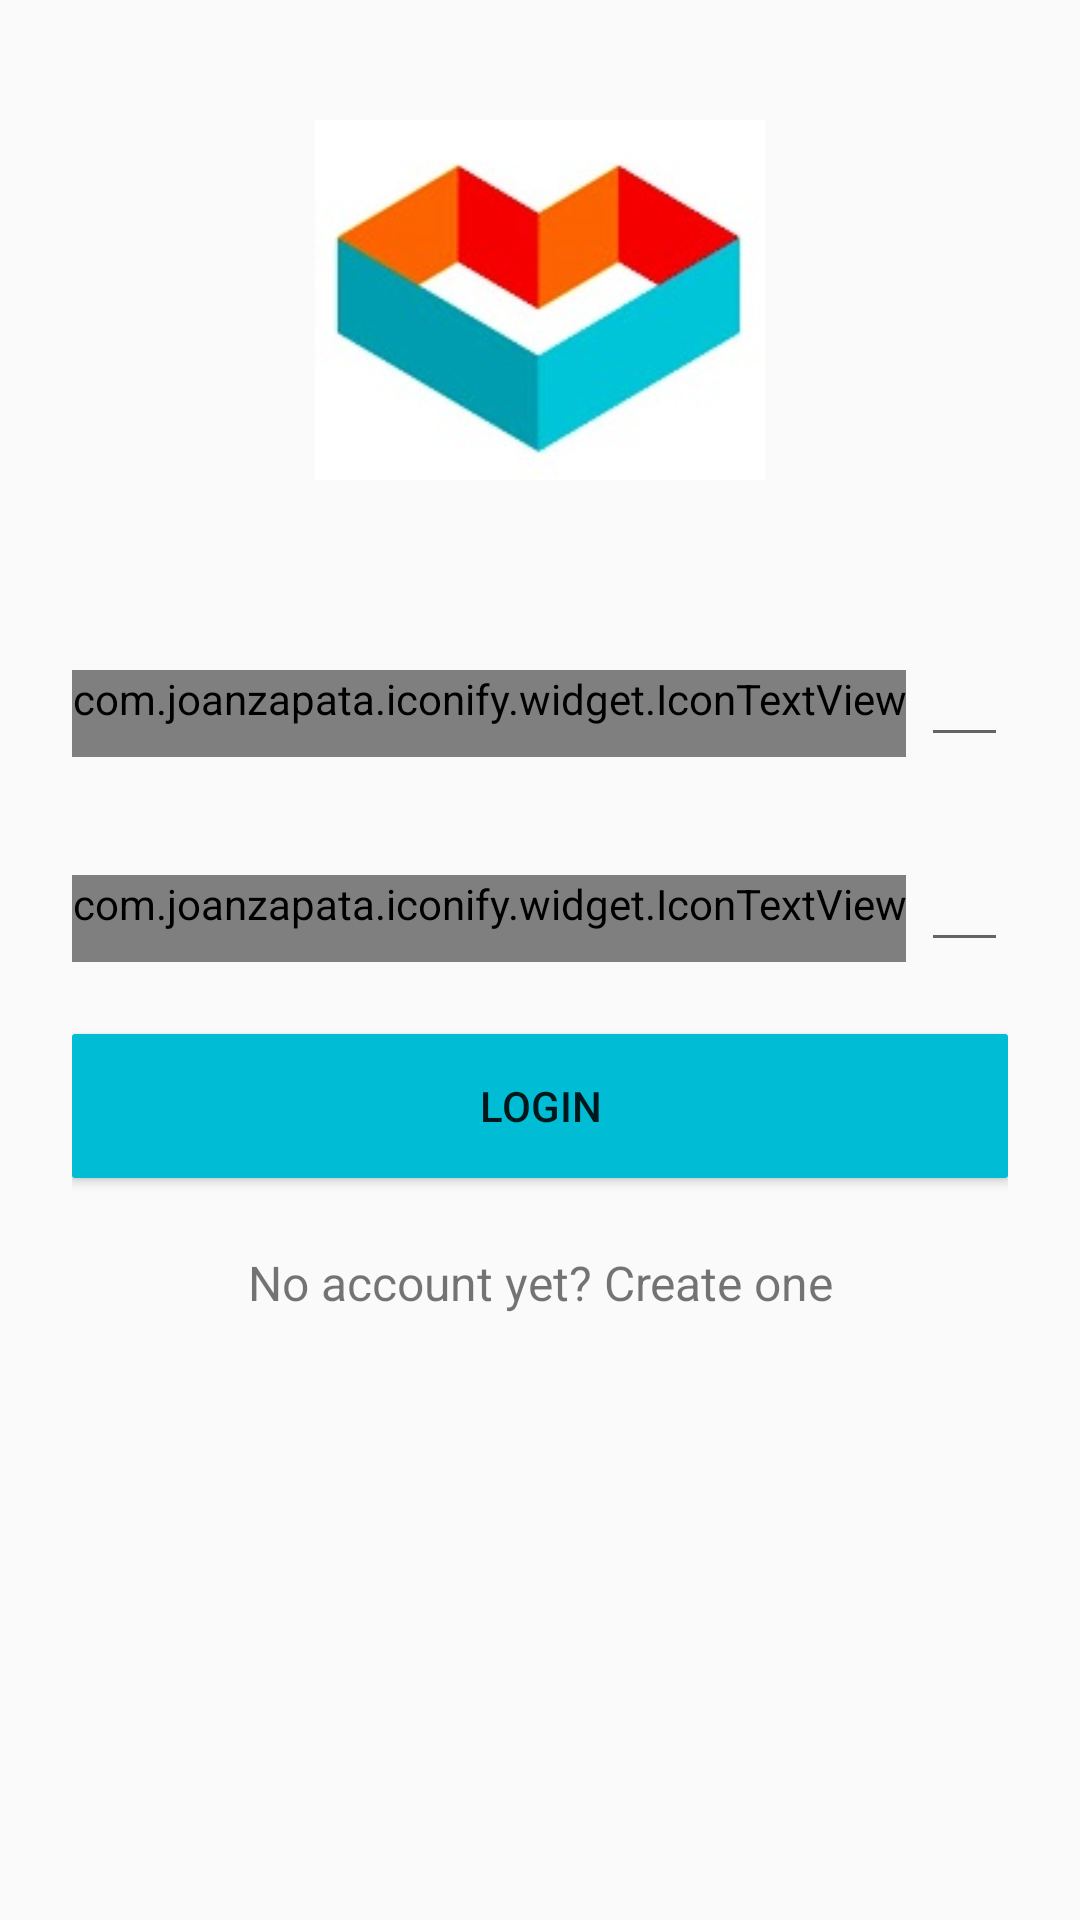

Layout XML and referenced resources for this Android screen:
<!-- AndroidManifest.xml: application theme AppTheme -->
<!-- res/layout/fragment_login.xml -->
<?xml version="1.0" encoding="utf-8"?>
<ScrollView xmlns:android="http://schemas.android.com/apk/res/android"
    android:layout_width="fill_parent"
    android:layout_height="fill_parent"
    android:fitsSystemWindows="true">

    <LinearLayout
        android:orientation="vertical"
        android:layout_width="match_parent"
        android:layout_height="wrap_content"
        android:paddingTop="40dp"
        android:paddingLeft="24dp"
        android:paddingRight="24dp">

        <ImageView android:src="@drawable/icon"
            android:layout_width="150dp"
            android:scaleType="fitXY"
            android:layout_height="120dp"
            android:layout_marginBottom="24dp"
                   android:layout_gravity="center"/>

        
        <RelativeLayout
            android:layout_width="match_parent"
            android:layout_height="match_parent">

            <com.joanzapata.iconify.widget.IconTextView
                android:id="@+id/user_icon"
                android:layout_width="wrap_content"
                android:layout_height="wrap_content"
                android:text="{fa-envelope}"
                android:textSize="22sp"
                android:textColor="@color/colorAccent"
                android:layout_alignParentBottom="true"
                android:paddingBottom="10dp"
                android:layout_marginRight="5dp"/>

            <android.support.design.widget.TextInputLayout
                android:layout_width="match_parent"
                android:layout_height="wrap_content"
                android:layout_marginTop="8dp"
                android:layout_marginBottom="8dp"
                android:textColorHint="@color/colorAccent"
                android:layout_toRightOf="@+id/user_icon"
                android:layout_alignParentBottom="true">
                <EditText android:id="@+id/input_email"
                    android:layout_width="match_parent"
                    android:layout_height="wrap_content"
                    android:inputType="textEmailAddress"
                    android:hint="Email"
                          android:paddingRight="5dp"/>
            </android.support.design.widget.TextInputLayout>
        </RelativeLayout>

        
        <RelativeLayout
            android:layout_width="match_parent"
            android:layout_height="match_parent">

            <com.joanzapata.iconify.widget.IconTextView
                android:id="@+id/pass_icon"
                android:layout_width="wrap_content"
                android:layout_height="wrap_content"
                android:text="{fa-key}"
                android:textSize="22sp"
                android:textColor="@color/colorAccent"
                android:layout_alignParentBottom="true"
                android:paddingBottom="10dp"
                android:layout_marginRight="5dp"/>

            <android.support.design.widget.TextInputLayout
                android:layout_width="match_parent"
                android:layout_height="wrap_content"
                android:layout_marginTop="8dp"
                android:layout_marginBottom="8dp"
                android:layout_alignParentBottom="true"
                android:textColorHint="@color/colorAccent"
                android:layout_toRightOf="@+id/pass_icon">
                <EditText android:id="@+id/input_password"
                    android:layout_width="match_parent"
                    android:layout_height="wrap_content"
                    android:inputType="textPassword"
                    android:hint="Password"/>
            </android.support.design.widget.TextInputLayout>
        </RelativeLayout>

        <android.support.v7.widget.AppCompatButton
            android:id="@+id/btn_login"
            android:background="@drawable/button_state"
            android:layout_width="fill_parent"
            android:layout_height="wrap_content"
            android:layout_marginTop="24dp"
            android:layout_marginBottom="24dp"
            android:padding="12dp"
            android:text="Login"/>

        <TextView android:id="@+id/link_signup"
            android:layout_width="fill_parent"
            android:layout_height="wrap_content"
            android:layout_marginBottom="24dp"
            android:text="No account yet? Create one"
            android:gravity="center"
            android:textSize="16dip"/>


    </LinearLayout>
</ScrollView>
<!-- resources referenced by this layout -->
<resources>
  <color name="colorAccent">#009688</color>
  <!-- drawable button_state (drawable) -->
  <?xml version="1.0" encoding="utf-8"?>
  <selector xmlns:android="http://schemas.android.com/apk/res/android">
      <item
          android:state_enabled="false"
          android:drawable="@drawable/button_disable" />
      <item
          android:state_pressed="true"
          android:state_enabled="true"
          android:drawable="@drawable/button_disable" />
      <item
          android:state_focused="true"
          android:state_enabled="true"
          android:drawable="@drawable/buttom_enable" />
      <item
          android:state_enabled="true"
          android:drawable="@drawable/buttom_enable" />
  </selector>
  <!-- drawable icon: jpg bitmap (drawable, 23409 bytes) -->
  <style name="AppTheme" parent="Theme.AppCompat.Light.DarkActionBar">
          
          <item name="colorPrimary">@color/colorPrimary</item>
          <item name="colorPrimaryDark">@color/colorPrimaryDark</item>
          <item name="colorAccent">@color/colorAccent</item>
      </style>
  <!-- drawable button_disable (drawable) -->
  <?xml version="1.0" encoding="utf-8"?>
  <shape
      xmlns:android="http://schemas.android.com/apk/res/android"
      android:shape="rectangle">
  
      
      <solid
          android:color="@color/colorPrimaryDark" >
      </solid>
  
      
      <stroke
          android:width="0dp"
          android:color="@color/colorPrimaryDark" >
      </stroke>
  
      
      <padding
          android:left="0dp"
          android:top="0dp"
          android:right="0dp"
          android:bottom="0dp"    >
      </padding>
  
      
      <corners
          android:radius="1dp"   >
      </corners>
  
  </shape>
  <!-- drawable buttom_enable (drawable) -->
  <?xml version="1.0" encoding="utf-8"?>
  <shape
      xmlns:android="http://schemas.android.com/apk/res/android"
      android:shape="rectangle">
  
      
      <solid
          android:color="@color/colorPrimary" >
      </solid>
  
      
      <stroke
          android:width="0dp"
          android:color="@color/colorPrimary" >
      </stroke>
  
      
      <padding
          android:left="0dp"
          android:top="0dp"
          android:right="0dp"
          android:bottom="0dp"    >
      </padding>
  
      
      <corners
          android:radius="1dp"   >
      </corners>
  
  </shape>
  <color name="colorPrimary">#00BCD4</color>
  <color name="colorPrimaryDark">#00838F</color>
</resources>
